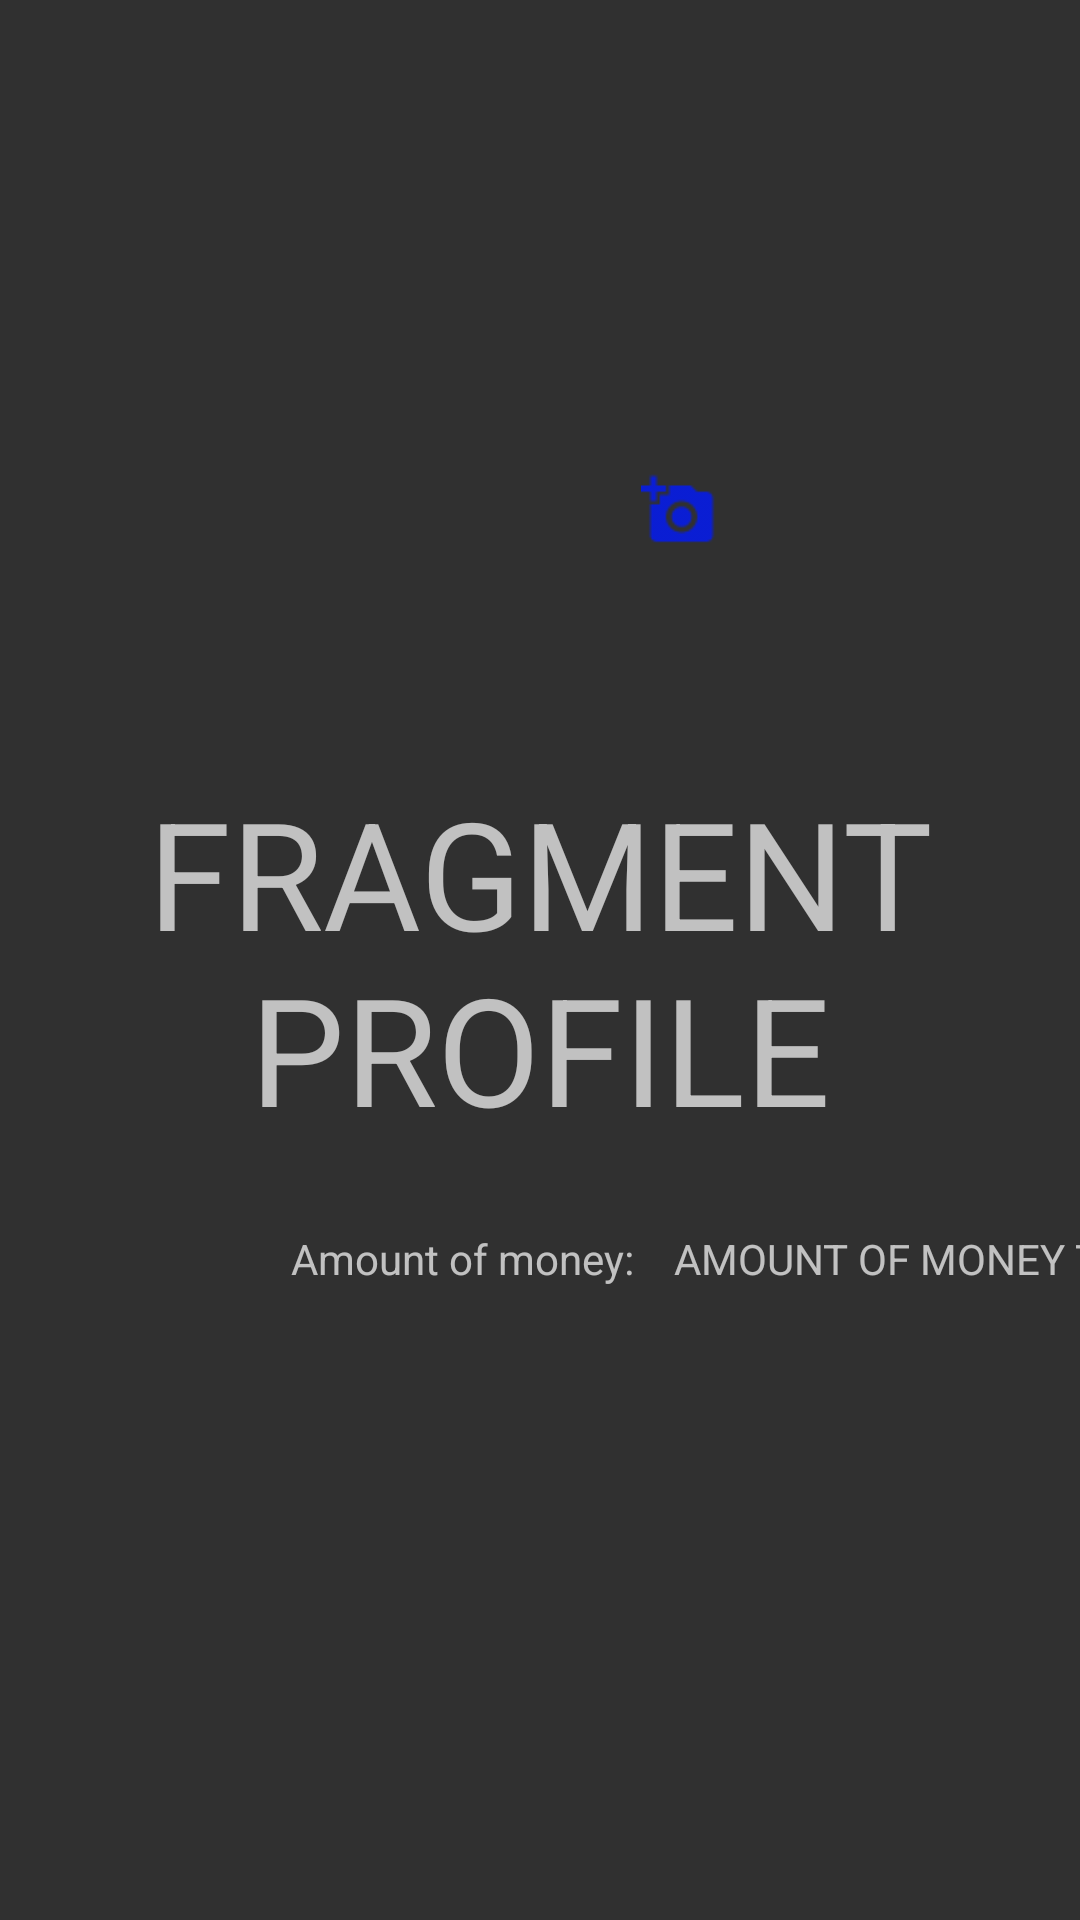

Write the Android layout XML for this screen, with the resource values it uses.
<!-- AndroidManifest.xml: application theme Theme.ObukeSingleActivityApplication -->
<!-- res/layout/fragment_profile.xml -->
<?xml version="1.0" encoding="utf-8"?>
<androidx.constraintlayout.widget.ConstraintLayout xmlns:android="http://schemas.android.com/apk/res/android"
    android:layout_width="match_parent"
    android:layout_height="match_parent"
    xmlns:app="http://schemas.android.com/apk/res-auto">
    <TextView
        android:layout_width="match_parent"
        android:layout_height="match_parent"
        android:text="FRAGMENT PROFILE"
        android:gravity="center"
        android:textSize="50sp"/>

    <com.google.android.material.imageview.ShapeableImageView
        android:id="@+id/profileImage"
        android:layout_width="150dp"
        android:layout_height="150dp"
        android:scaleType="centerCrop"
        app:shapeAppearanceOverlay="@style/circularImageView"
        app:layout_constraintVertical_bias="0.1"
        app:layout_constraintTop_toTopOf="parent"
        app:layout_constraintBottom_toBottomOf="parent"
        app:layout_constraintStart_toStartOf="parent"
        app:layout_constraintEnd_toEndOf="parent"/>

    <ImageView
        android:id="@+id/changeProfileIcon"
        android:layout_width="35dp"
        android:layout_height="35dp"
        android:padding="5dp"
        android:src="@drawable/icon_add_photo"
        android:background="@drawable/border_white_circle"
        app:layout_constraintBottom_toBottomOf="@id/profileImage"
        app:layout_constraintStart_toStartOf="@id/profileImage"
        app:layout_constraintTop_toTopOf="@id/profileImage"
        app:layout_constraintEnd_toEndOf="@id/profileImage"
        app:layout_constraintVertical_bias="0.9"
        app:layout_constraintHorizontal_bias="0.9"
        />

    <TextView
        android:id="@+id/amountOfMoneyLabel"
        android:layout_width="wrap_content"
        android:layout_height="wrap_content"
        android:text="Amount of money: "
        app:layout_constraintTop_toBottomOf="@id/profileImage"
        app:layout_constraintBottom_toBottomOf="parent"
        app:layout_constraintStart_toStartOf="parent"
        app:layout_constraintEnd_toEndOf="parent"
        app:layout_constraintHorizontal_bias="0.4"/>


    <TextView
        android:id="@+id/amountOfMoneyTextView"
        android:layout_width="wrap_content"
        android:layout_height="wrap_content"
        app:layout_constraintTop_toBottomOf="@id/profileImage"
        app:layout_constraintBottom_toBottomOf="parent"
        android:layout_marginStart="10dp"
        android:layout_marginLeft="10dp"
        android:text="AMOUNT OF MONEY TEXT VIEW"
        app:layout_constraintStart_toEndOf="@id/amountOfMoneyLabel" />

</androidx.constraintlayout.widget.ConstraintLayout>
<!-- resources referenced by this layout -->
<resources>
  <!-- drawable icon_add_photo: png bitmap (drawable, 472 bytes) -->
  <style name="circularImageView">
          <item name="cornerFamily">rounded</item>
          <item name="cornerSize">50%</item>
      </style>
  <style name="Theme.ObukeSingleActivityApplication" parent="Theme.AppCompat.NoActionBar">
          
          <item name="colorPrimary">@color/purple_500</item>
          <item name="colorPrimaryVariant">@color/purple_700</item>
          <item name="colorOnPrimary">@color/white</item>
          
          <item name="colorSecondary">@color/teal_200</item>
          <item name="colorSecondaryVariant">@color/teal_700</item>
          <item name="colorOnSecondary">@color/black</item>
          
          <item name="android:statusBarColor" tools:targetApi="l">?attr/colorPrimaryVariant</item>
          
      </style>
  <!-- not gathered from this repository: default colours our renderer supplied (Android Studio template values) -->
  <color name="purple_500">#FF6200EE</color>
  <color name="purple_700">#FF3700B3</color>
  <color name="teal_200">#FF03DAC5</color>
  <color name="teal_700">#FF018786</color>
  <color name="black">#FF000000</color>
  <color name="white">#FFFFFFFF</color>
</resources>
